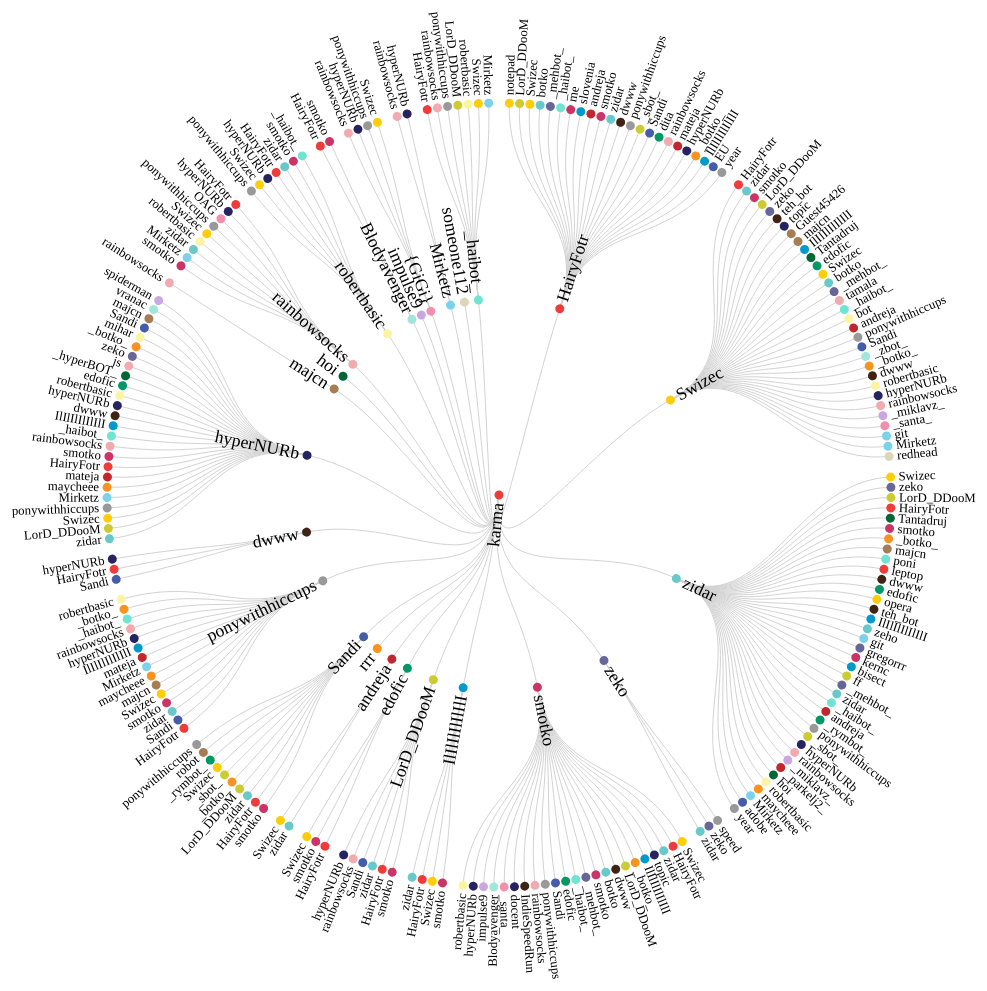
D3 v3 page, settled after 480 driven frames (8 s of simulated time); the page loaded 1 data file(s).


// ── helpers.js

window.helpers = {
    uniques: function (data, nick) {
        var uniques = [];

        data.forEach(function (d) {
            if (uniques.indexOf(nick(d)) < 0) {
                uniques.push(nick(d));
            }
        });

        return uniques;
    },

    nick_id: function (data, nick) {
        var uniques = helpers.uniques(data, nick);

        return d3.scale.ordinal()
            .domain(uniques)
            .range(d3.range(uniques.length));
    },

    bin_per_nick: function (data, nick) {
        var nick_id = helpers.nick_id(data, nick);

        var histogram = d3.layout.histogram()
                .bins(nick_id.range())
                .value(function (d) { return nick_id(nick(d)); })(data);

        return histogram;
    },

    tickAngle: function (d) {
        var midAngle = (d.endAngle-d.startAngle)/2,
            degrees = (midAngle+d.startAngle)/Math.PI*180-90;

        return degrees;
    },

    color:  d3.scale.ordinal()
        .range(['#EF3B39', '#FFCD05', '#69C9CA', '#666699', '#CC3366', '#0099CC',
                '#CCCB31', '#009966', '#C1272D', '#F79420', '#445CA9', '#999999',
                '#402312', '#272361', '#A67C52', '#016735', '#F1AAAF', '#FBF5A2',
                '#A0E6DA', '#C9A8E2', '#F190AC', '#7BD2EA', '#DBD6B6', '#6FE4D0']),

    arc_labels: function (text, radius) {
        return function (selection) {
            selection.append('text')
                .text(text)
                .attr('text-anchor', function (d) {
                    return helpers.tickAngle(d) > 100 ? 'end' : 'start';
                })
                .attr('transform', function (d) {
                    var degrees = helpers.tickAngle(d);

                    var turn = 'rotate('+degrees+') translate('+(radius(d)+10)+', 0)';

                    if (degrees > 100) {
                        turn += 'rotate(180)';
                    }

                    return turn;
                });
        };
    },

    tooltip: function (text) {

        return function (selection) {
            selection.on('mouseover.tooltip', mouseover)
                .on('mousemove.tooltip', mousemove)
                .on('mouseout.tooltip', mouseout);

            function mouseover(d) {
                var path = d3.select(this);
                path.classed('highlighted', true);

                var mouse = d3.mouse(svg.node());

                var tool = svg.append('g')
                        .attr({'id': "nicktool",
                               transform: 'translate('+(mouse[0]+5)+', '+(mouse[1]+10)+')'});

                var textNode = tool.append('text')
                        .text(text(d)).node();

                tool.append('rect')
                    .attr({height: textNode.getBBox().height,
                           width: textNode.getBBox().width,
                           transform: 'translate(0, -16)'});

                tool.select('text')
                    .remove();

                tool.append('text')
                    .text(text(d));
            }

            function mousemove () {
                var mouse = d3.mouse(svg.node());
                d3.select('#nicktool')
                    .attr('transform', 'translate('+(mouse[0]+15)+', '+(mouse[1]+20)+')');
            }

            function mouseout () {
                var path = d3.select(this);
                path.classed('highlighted', false);

                d3.select('#nicktool').remove();
            }
        };
    },

    make_tree: function (data, filter1, filter2, nick1, nick2) {
        var tree = {nick: 'karma',
                    children: []};
        var uniques = helpers.uniques(data, function (d) { return d.from; });

        tree.children = uniques.map(
            function (nick) {
                var my_karma = data.filter(function (d) { return filter1(d, nick); }).length,
                    given_to = helpers.bin_per_nick(
                        data.filter(function (d) { return filter2(d, nick); }),
                        nick1
                    );

                return {nick: nick,
                        count: my_karma,
                        children: given_to.map(function (d) {
                            return {nick: nick2(d),
                                    count: d.length,
                                    children: []};
                        })};
            });

        return tree;
    },

    fixate_colors: function (data) {
        helpers.color.domain(helpers.uniques(data, function (d) { return d.from; }));
    },

    connection_matrix: function (data) {
        var nick_id = helpers.nick_id(data, function (d) { return d.from; }),
            uniques = nick_id.domain();
        
        var matrix = d3.range(uniques.length).map(function () {
            return d3.range(uniques.length).map(function () { return 0; });
        });
        
        data.forEach(function (d) {
            matrix[nick_id(d.from)][nick_id(d.to)] += 1;
        });

        return matrix;
    }
};

// ── tree.js

var width = 1024,
    height = 1024,
    svg = d3.select('#graph')
        .append('svg')
        .attr({width: width,
               height: height});

d3.json('data/karma_matrix.json', function (data) {
    
    helpers.fixate_colors(data);

    var tree = helpers.make_tree(data,
                                 function (d, nick) { return d.to == nick; },
                                 function (d, nick) { return d.from == nick; },
                                 function (d) { return d.to; },
                                 function (d) { return d[0].to; });

    var diagonal = d3.svg.diagonal.radial()
            .projection(function(d) { return [d.y, d.x / 180 * Math.PI]; });

    var layout = d3.layout.tree()
            .size([360, width/2 - 120]);

    var nodes = layout.nodes(tree),
        links = layout.links(nodes);

    var chart = svg.append('g')
            .attr('transform', 'translate('+width/2+','+height/2+')');
    
    var link = chart.selectAll(".link")
            .data(links)
            .enter().append("path")
            .attr("class", "link")
            .attr("d", diagonal);
    
    var node = chart.selectAll(".node")
            .data(nodes)
            .enter().append("g")
            .attr("class", "node")
            .attr("transform", function(d) { return "rotate(" + (d.x - 90) + ")translate(" + d.y + ")"; });
    
    node.append("circle")
        .attr("r", 4.5)
        .attr('fill', function (d) { return helpers.color(d.nick); });
    
    node.append("text")
        .attr("dy", ".31em")
        .attr("text-anchor", function(d) { return d.x < 180 ? "start" : "end"; })
        .attr("transform", function(d) { return d.x < 180 ? "translate(8)" : "rotate(180)translate(-8)"; })
        .text(function(d) { return d.nick; })
        .style('font-size', function (d) { return d.depth > 1 ? '0.8em' : '1.1em'; });
});


### data: data/karma_matrix.json
[
 {
  "to": "notepad",
  "from": "HairyFotr",
  "time": "2011-10-11 18:38:17"
 },
 {
  "to": "HairyFotr",
  "from": "Swizec",
  "time": "2011-10-16 14:14:44"
 },
 {
  "to": "HairyFotr",
  "from": "Swizec",
  "time": "2011-11-01 12:27:17"
 },
 {
  "to": "HairyFotr",
  "from": "Swizec",
  "time": "2011-11-20 11:25:21"
 },
 {
  "to": "zidar",
  "from": "Swizec",
  "time": "2011-11-25 13:21:44"
 },
 {
  "to": "HairyFotr",
  "from": "Swizec",
  "time": "2011-11-28 20:48:29"
 },
 {
  "to": "Swizec",
  "from": "zidar",
  "time": "2011-11-29 22:10:17"
 },
 {
  "to": "zidar",
  "from": "Swizec",
  "time": "2011-12-16 12:36:17"
 },
 "... 1,874 more items"
]